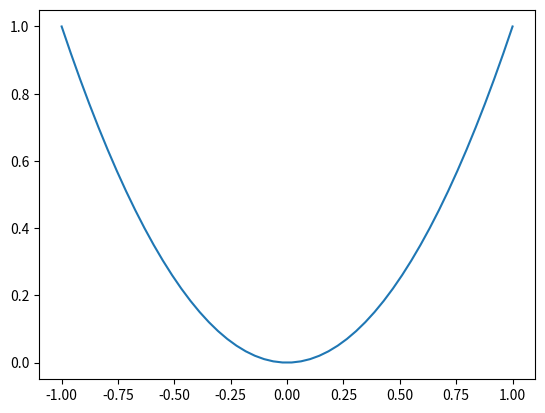

Python code for this plot:
import matplotlib.pyplot as plt
import numpy as np

x = np.linspace(-1, 1, 50)#生成从-1到1的50个点
#y = 2*x+1
y = x**2
plt.plot(x, y)
plt.show()